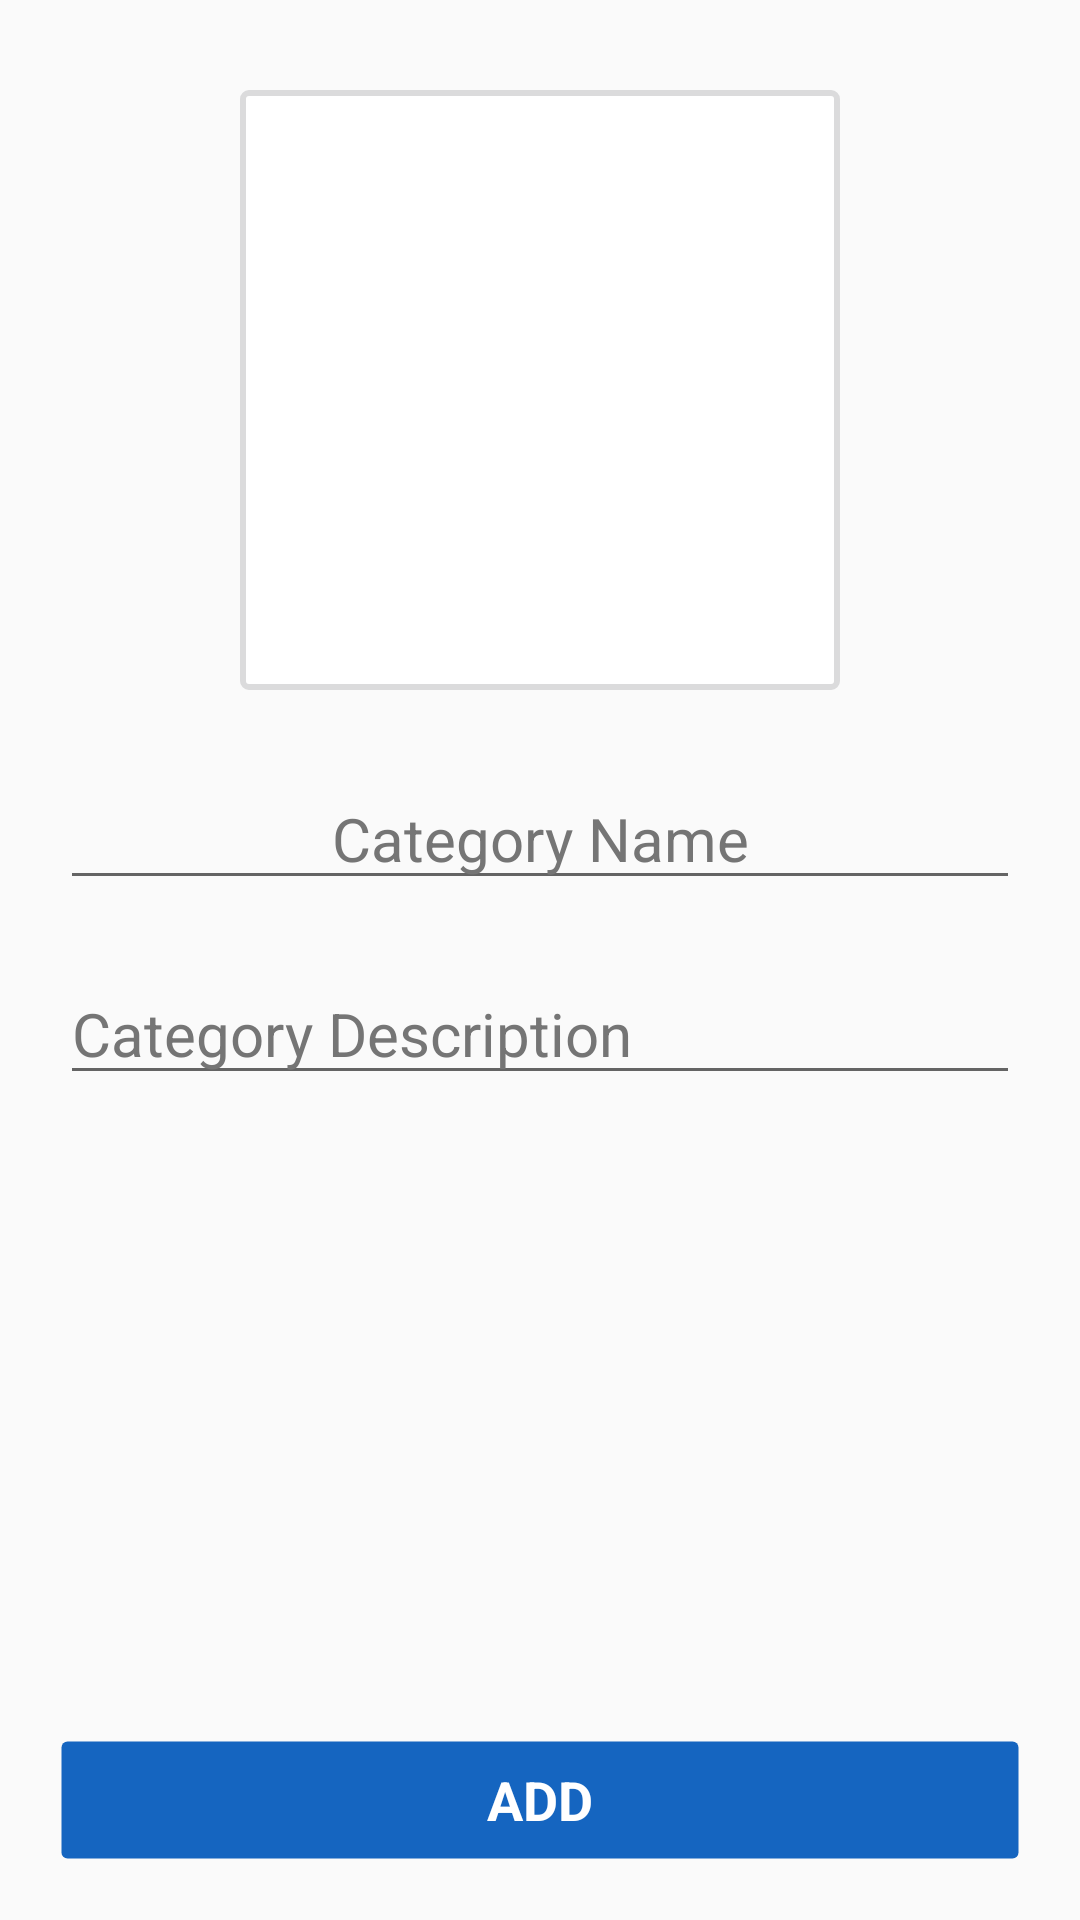

Here is an Android app screen rendered from its layout file. Give the layout XML and the strings, colors and styles it references.
<!-- AndroidManifest.xml: application theme AppTheme -->
<!-- res/layout/add_new_stuff.xml -->
<?xml version="1.0" encoding="utf-8"?>
<RelativeLayout xmlns:android="http://schemas.android.com/apk/res/android"
    android:layout_width="fill_parent"
    android:layout_height="fill_parent"
    android:orientation="vertical">


    <ImageButton
        android:id="@+id/select_image"
        android:layout_width="200dp"
        android:layout_height="200dp"
        android:layout_marginLeft="30dp"
        android:layout_marginRight="30dp"
        android:layout_alignParentTop="true"
        android:layout_centerHorizontal="true"
        android:layout_gravity="center_horizontal"
        android:layout_marginTop="30dp"
        android:padding="5dp"
        android:src="@drawable/plus"
        android:background="@drawable/tab_border" />

    <EditText
        android:id="@+id/new_name"
        android:layout_marginTop="30dp"
        android:layout_below="@+id/select_image"
        style="@style/edittext_normal"
        android:hint="@string/category_name_view"
        android:imeOptions="actionNext"
        android:maxLength="60"
        android:textAlignment="center" />

    <EditText
        android:id="@+id/new_description"
        style="@style/edittext_normal"
        android:layout_below="@+id/new_name"
        android:layout_centerHorizontal="true"
        android:layout_marginTop="25dp"
        android:hint="@string/category_description"
        android:imeOptions="actionDone"
        android:maxLength="255" />

    <Button

        android:id="@+id/add_new_btn"
        style="@style/btn"
        android:layout_alignParentBottom="true"
        android:layout_centerHorizontal="true"
        android:layout_marginBottom="20dp"
        android:text="ADD" />


</RelativeLayout>
<!-- resources referenced by this layout -->
<resources>
  <!-- drawable tab_border (drawable) -->
  <?xml version="1.0" encoding="utf-8"?>
  <shape xmlns:android="http://schemas.android.com/apk/res/android"
      android:shape="rectangle" >
  
      <corners android:radius="2dp" />
  
      <solid android:color="#FFFFFF" />
  
      <stroke
          android:width="2dp"
          android:color="#dbdbdc" />
  
  </shape>
  <string name="category_description">Category Description</string>
  <string name="category_name_view">Category Name</string>
  <style name="btn" parent="android:Widget">
          <item name="android:background">@drawable/btn_drawable</item>
          <item name="android:textColor">@drawable/btn_txt_selector</item>
          <item name="android:textSize">@dimen/btn_txt_size</item>
          <item name="android:textStyle">bold</item>
          <item name="android:gravity">center</item>
          <item name="android:layout_marginLeft">@dimen/layout_margin</item>
          <item name="android:layout_marginRight">@dimen/layout_margin</item>
          <item name="android:layout_height">@dimen/btn_height</item>
          <item name="android:layout_width">fill_parent</item>
      </style>
  <style name="AppTheme" parent="AppTheme.AppBaseTheme">
          
      </style>
  <!-- drawable btn_drawable (drawable) -->
  <?xml version="1.0" encoding="utf-8"?>
  <selector xmlns:android="http://schemas.android.com/apk/res/android">
  
      <item android:drawable="@drawable/btn_border_pressed"  android:state_focused="true" android:state_pressed="false"/>
      <item android:drawable="@drawable/btn_border_pressed" android:state_focused="true" android:state_pressed="true"/>
      <item android:drawable="@drawable/btn_border_pressed" android:state_focused="false" android:state_pressed="true"/>
      <item android:drawable="@drawable/btn_border"/>
  
  </selector>
  <!-- drawable btn_txt_selector (drawable) -->
  <?xml version="1.0" encoding="utf-8"?>
  <selector xmlns:android="http://schemas.android.com/apk/res/android">
  
      <item android:state_pressed="true" android:color="@color/btn_txt_pressed"/>
      
      <item android:state_focused="true" android:color="@color/btn_txt_pressed"/>
      
      <item android:color="@color/btn_txt_color"/>
      
  
  </selector>
  <dimen name="btn_txt_size">18sp</dimen>
  <dimen name="layout_margin">20dip</dimen>
  <dimen name="btn_height">40sp</dimen>
  <dimen name="edt_text_height">40dip</dimen>
  <dimen name="add_top_margin">10dp</dimen>
  <color name="orange_900">#0D47A1</color>
  <dimen name="edt_text_size">20sp</dimen>
  <style name="AppTheme.AppBaseTheme" parent="Theme.AppCompat.Light.DarkActionBar">
          
          <item name="colorPrimary">@color/orange_800</item>
          <item name="colorPrimaryDark">@color/orange_900</item>
          <item name="colorAccent">@color/accent</item>
      </style>
  <!-- drawable btn_border_pressed (drawable) -->
  <?xml version="1.0" encoding="utf-8"?>
  <shape xmlns:android="http://schemas.android.com/apk/res/android"
      android:shape="rectangle" >
  
      <solid android:color="@color/btn_pressed" />
  
      <corners android:radius="2dp" />
  
      <stroke
          android:width="1dip"
          android:color="@color/btn_border" />
  
  </shape>
  <!-- drawable btn_border (drawable) -->
  <?xml version="1.0" encoding="utf-8"?>
  <shape xmlns:android="http://schemas.android.com/apk/res/android"
      android:shape="rectangle" >
  
      <solid android:color="@color/btn_color" />
  
      <corners android:radius="2dp" />
  
      <stroke
          android:width="1dip"
          android:color="@color/btn_border" />
  
  </shape>
  <color name="btn_txt_pressed">#000000</color>
  <color name="btn_txt_color">#FFFFFF</color>
  <color name="orange_800">#1565C0</color>
  <color name="accent">#FFFFFF</color>
  <color name="btn_pressed">@color/orange_300</color>
  <color name="btn_border">@color/trans</color>
  <color name="btn_color">@color/orange_800</color>
  <color name="orange_300">#64B5F6</color>
  <color name="trans">#00000000</color>
</resources>
